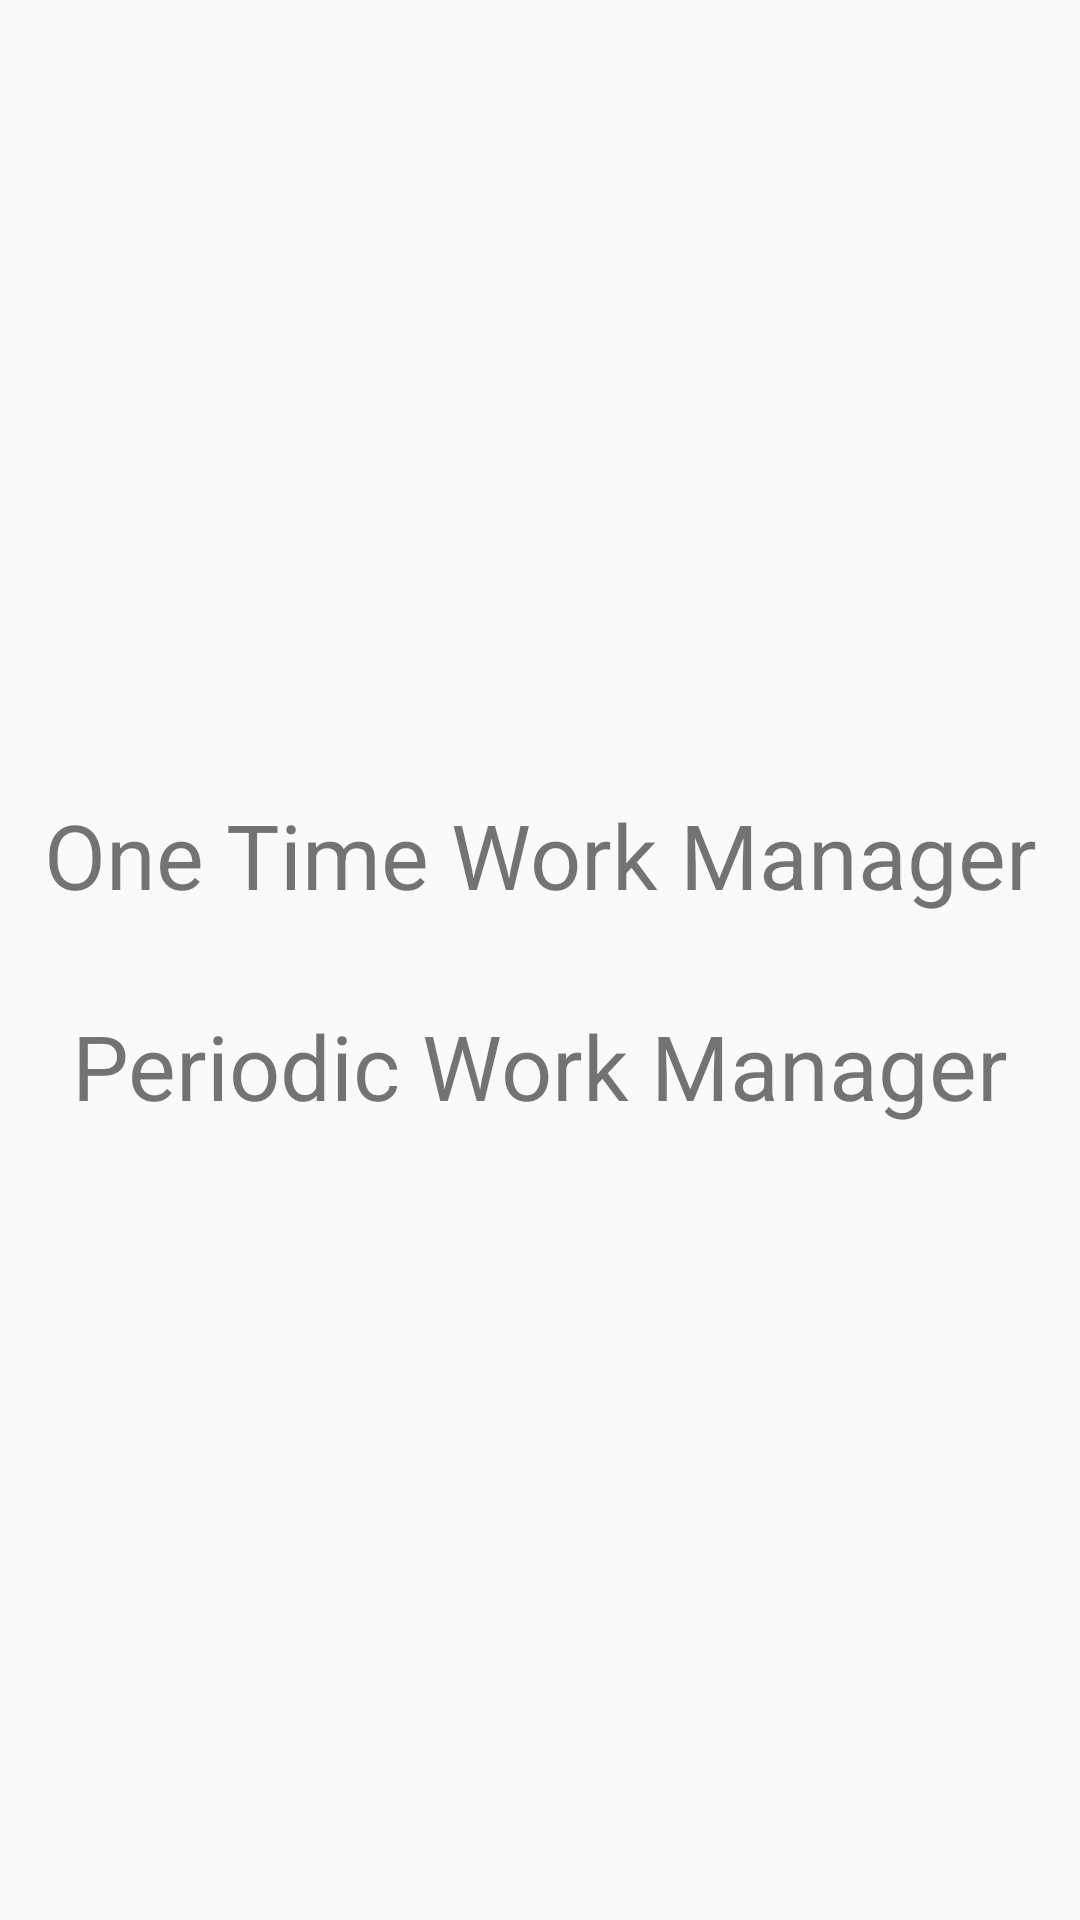

This screen was rendered from an Android layout file. Write that file and the resources it references.
<!-- AndroidManifest.xml: application theme AppTheme -->
<!-- res/layout/activity_loop.xml -->
<?xml version="1.0" encoding="utf-8"?>
<LinearLayout xmlns:android="http://schemas.android.com/apk/res/android"
    xmlns:app="http://schemas.android.com/apk/res-auto"
    xmlns:tools="http://schemas.android.com/tools"
    android:layout_width="match_parent"
    android:layout_height="match_parent"
    android:orientation="vertical"
    android:gravity="center"
    tools:context=".Activities.LoopActivity">

    <TextView
        android:layout_width="match_parent"
        android:layout_height="wrap_content"
        android:text="One Time Work Manager"
        android:textSize="30sp"
        android:onClick="oneTime"
        android:gravity="center"/>

    <TextView
        android:layout_width="match_parent"
        android:layout_height="wrap_content"
        android:text="Periodic Work Manager"
        android:textSize="30sp"
        android:onClick="periodic"
        android:layout_marginTop="30dp"
        android:gravity="center"/>

</LinearLayout>
<!-- resources referenced by this layout -->
<resources>
  <style name="AppTheme" parent="Theme.AppCompat.Light.NoActionBar">
          
          <item name="colorPrimary">@color/colorMainBlue</item>
          <item name="colorPrimaryDark">@color/colorMainBlue</item>
          <item name="colorAccent">@color/colorAccent</item>
          <item name="android:itemBackground">@color/colorBackground</item>
          <item name="android:itemTextAppearance">@style/CustomTextMenu</item>
      </style>
  <color name="colorMainBlue">#0086D8</color>
  <color name="colorAccent">#0086D8</color>
  <color name="colorBackground">#FFFFFF</color>
  <style name="CustomTextMenu" parent="@android:style/TextAppearance.Widget.IconMenu.Item">
          <item name="android:textColor">@color/colorPrimary</item>
      </style>
  <color name="colorPrimary">#0086D8</color>
</resources>
